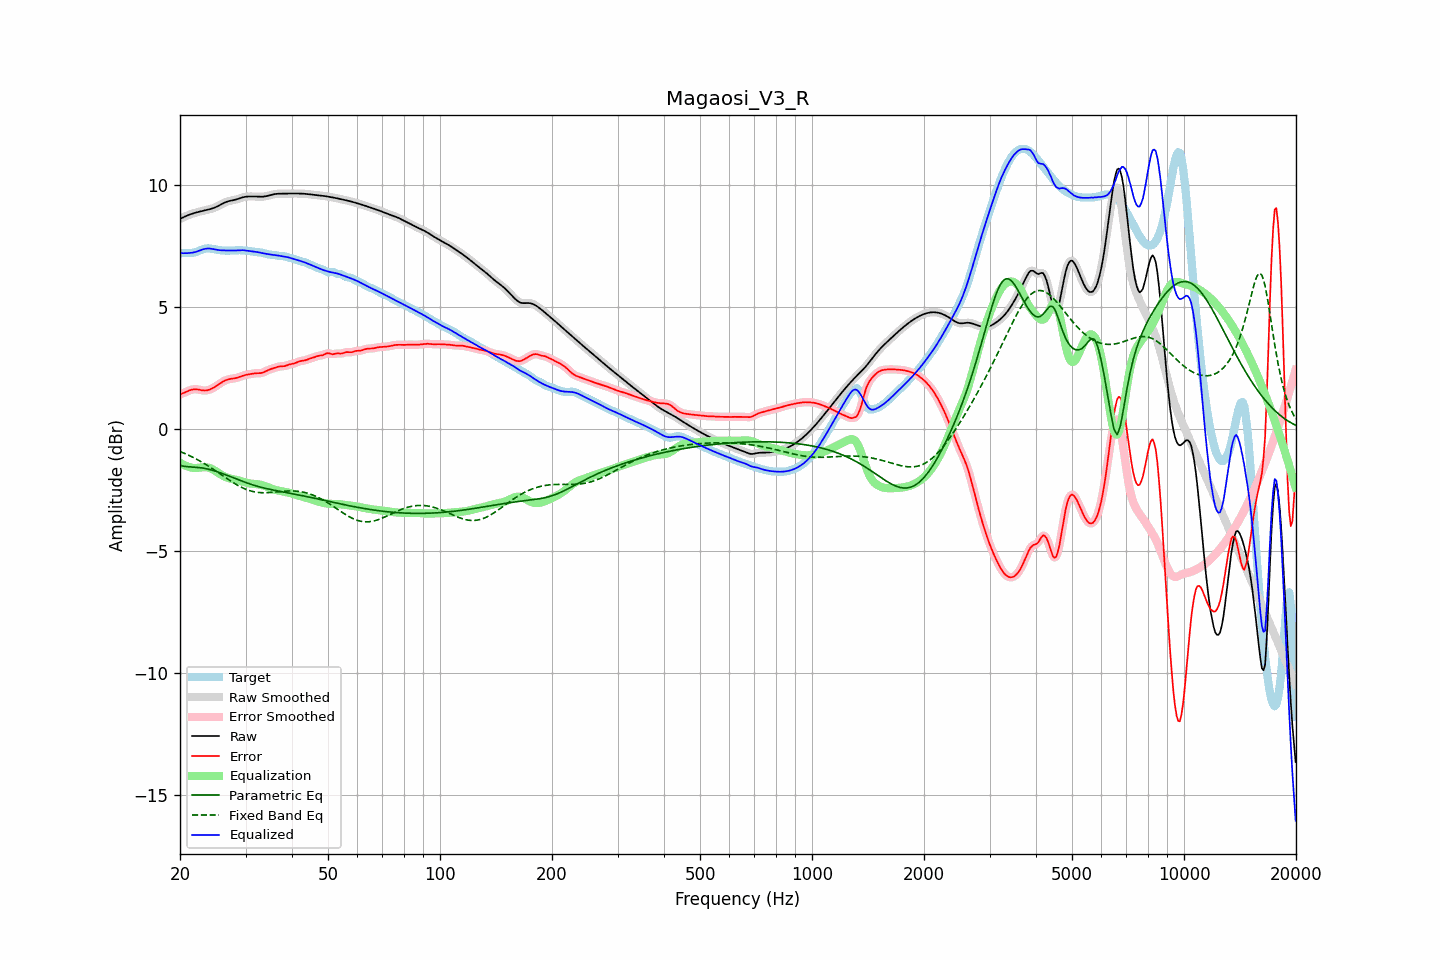

Values plotted in this chart, from the file beside it:
frequency, raw, error, smoothed, error_smoothed, equalization, parametric_eq, fixed_band_eq, equalized_raw, equalized_smoothed, target
20.00, 8.60, 1.41, 8.60, 1.41, -1.39, -1.50, -0.93, 7.21, 7.21, 7.19
20.20, 8.63, 1.43, 8.63, 1.43, -1.43, -1.52, -0.96, 7.20, 7.20, 7.20
20.40, 8.67, 1.46, 8.67, 1.46, -1.47, -1.53, -0.99, 7.20, 7.20, 7.21
20.61, 8.70, 1.49, 8.70, 1.49, -1.50, -1.54, -1.01, 7.20, 7.20, 7.21
20.81, 8.73, 1.52, 8.73, 1.52, -1.53, -1.55, -1.04, 7.20, 7.20, 7.21
21.02, 8.75, 1.55, 8.76, 1.55, -1.56, -1.56, -1.07, 7.20, 7.20, 7.21
21.23, 8.78, 1.58, 8.78, 1.57, -1.57, -1.56, -1.10, 7.21, 7.21, 7.21
21.44, 8.80, 1.60, 8.80, 1.60, -1.59, -1.56, -1.14, 7.21, 7.21, 7.21
21.66, 8.83, 1.61, 8.83, 1.61, -1.60, -1.57, -1.17, 7.22, 7.22, 7.22
21.87, 8.85, 1.62, 8.85, 1.62, -1.61, -1.57, -1.20, 7.24, 7.24, 7.23
22.09, 8.86, 1.62, 8.86, 1.62, -1.61, -1.58, -1.24, 7.26, 7.26, 7.25
22.31, 8.88, 1.61, 8.88, 1.61, -1.60, -1.58, -1.27, 7.28, 7.28, 7.27
22.54, 8.90, 1.60, 8.90, 1.60, -1.60, -1.59, -1.31, 7.30, 7.30, 7.30
22.76, 8.91, 1.59, 8.91, 1.59, -1.59, -1.60, -1.35, 7.33, 7.33, 7.33
22.99, 8.93, 1.57, 8.93, 1.57, -1.58, -1.61, -1.38, 7.35, 7.35, 7.36
23.22, 8.94, 1.57, 8.94, 1.57, -1.58, -1.62, -1.42, 7.37, 7.37, 7.38
23.45, 8.96, 1.57, 8.96, 1.57, -1.58, -1.63, -1.46, 7.38, 7.38, 7.39
23.69, 8.97, 1.58, 8.97, 1.58, -1.59, -1.65, -1.50, 7.39, 7.39, 7.40
23.92, 8.99, 1.60, 8.99, 1.60, -1.60, -1.66, -1.54, 7.39, 7.39, 7.39
24.16, 9.01, 1.62, 9.01, 1.62, -1.62, -1.68, -1.59, 7.38, 7.38, 7.39
24.40, 9.03, 1.65, 9.03, 1.65, -1.65, -1.70, -1.63, 7.38, 7.37, 7.38
24.65, 9.05, 1.69, 9.05, 1.69, -1.69, -1.72, -1.67, 7.36, 7.36, 7.36
24.89, 9.08, 1.73, 9.08, 1.73, -1.73, -1.74, -1.72, 7.35, 7.35, 7.35
25.14, 9.11, 1.77, 9.11, 1.77, -1.77, -1.76, -1.76, 7.34, 7.34, 7.34
25.39, 9.14, 1.81, 9.14, 1.82, -1.82, -1.78, -1.81, 7.33, 7.33, 7.33
25.65, 9.18, 1.86, 9.18, 1.86, -1.86, -1.80, -1.85, 7.32, 7.32, 7.32
25.91, 9.21, 1.90, 9.21, 1.90, -1.90, -1.83, -1.90, 7.31, 7.31, 7.31
26.16, 9.25, 1.94, 9.25, 1.94, -1.94, -1.85, -1.94, 7.31, 7.31, 7.31
26.43, 9.28, 1.98, 9.28, 1.98, -1.97, -1.88, -1.99, 7.31, 7.31, 7.30
26.69, 9.30, 2.00, 9.30, 2.00, -2.00, -1.90, -2.03, 7.31, 7.31, 7.30
26.96, 9.33, 2.02, 9.33, 2.02, -2.02, -1.93, -2.08, 7.31, 7.31, 7.30
27.23, 9.34, 2.04, 9.34, 2.04, -2.03, -1.95, -2.12, 7.31, 7.31, 7.30
27.50, 9.36, 2.05, 9.36, 2.05, -2.05, -1.98, -2.16, 7.31, 7.31, 7.31
27.77, 9.37, 2.06, 9.37, 2.06, -2.06, -2.00, -2.20, 7.31, 7.31, 7.31
28.05, 9.38, 2.07, 9.38, 2.07, -2.08, -2.03, -2.25, 7.31, 7.31, 7.32
28.33, 9.40, 2.08, 9.40, 2.08, -2.09, -2.06, -2.28, 7.31, 7.31, 7.32
28.62, 9.42, 2.10, 9.42, 2.10, -2.11, -2.08, -2.32, 7.31, 7.31, 7.32
28.90, 9.44, 2.12, 9.45, 2.12, -2.13, -2.11, -2.36, 7.32, 7.32, 7.32
29.19, 9.47, 2.15, 9.47, 2.15, -2.15, -2.13, -2.39, 7.32, 7.32, 7.32
29.48, 9.49, 2.17, 9.49, 2.17, -2.17, -2.16, -2.42, 7.32, 7.32, 7.32
29.78, 9.50, 2.19, 9.50, 2.19, -2.19, -2.18, -2.46, 7.31, 7.32, 7.31
30.08, 9.51, 2.21, 9.51, 2.21, -2.21, -2.20, -2.48, 7.31, 7.31, 7.30
30.38, 9.52, 2.22, 9.52, 2.22, -2.22, -2.23, -2.51, 7.30, 7.30, 7.30
30.68, 9.52, 2.23, 9.52, 2.24, -2.24, -2.25, -2.53, 7.29, 7.29, 7.29
30.99, 9.52, 2.25, 9.52, 2.25, -2.25, -2.27, -2.55, 7.28, 7.28, 7.28
31.30, 9.52, 2.26, 9.52, 2.26, -2.26, -2.29, -2.57, 7.27, 7.27, 7.27
31.61, 9.52, 2.27, 9.52, 2.27, -2.26, -2.32, -2.58, 7.26, 7.26, 7.26
31.93, 9.52, 2.27, 9.52, 2.27, -2.27, -2.34, -2.60, 7.25, 7.25, 7.25
32.24, 9.52, 2.28, 9.52, 2.28, -2.27, -2.36, -2.61, 7.24, 7.24, 7.24
32.57, 9.51, 2.28, 9.51, 2.28, -2.28, -2.37, -2.61, 7.23, 7.23, 7.23
32.89, 9.51, 2.28, 9.51, 2.28, -2.29, -2.39, -2.62, 7.22, 7.22, 7.23
33.22, 9.51, 2.29, 9.51, 2.29, -2.31, -2.41, -2.62, 7.20, 7.20, 7.22
33.55, 9.52, 2.31, 9.52, 2.32, -2.33, -2.43, -2.62, 7.19, 7.19, 7.20
33.89, 9.53, 2.35, 9.53, 2.35, -2.35, -2.44, -2.62, 7.18, 7.18, 7.18
34.23, 9.54, 2.38, 9.54, 2.38, -2.37, -2.46, -2.62, 7.17, 7.17, 7.16
34.57, 9.56, 2.41, 9.56, 2.41, -2.40, -2.47, -2.62, 7.16, 7.16, 7.15
34.92, 9.58, 2.44, 9.58, 2.44, -2.43, -2.49, -2.61, 7.15, 7.15, 7.14
35.27, 9.59, 2.46, 9.59, 2.46, -2.46, -2.50, -2.61, 7.14, 7.14, 7.13
35.62, 9.61, 2.48, 9.61, 2.48, -2.48, -2.51, -2.60, 7.13, 7.13, 7.13
35.97, 9.62, 2.50, 9.62, 2.50, -2.50, -2.53, -2.60, 7.12, 7.12, 7.12
... 635 more rows
